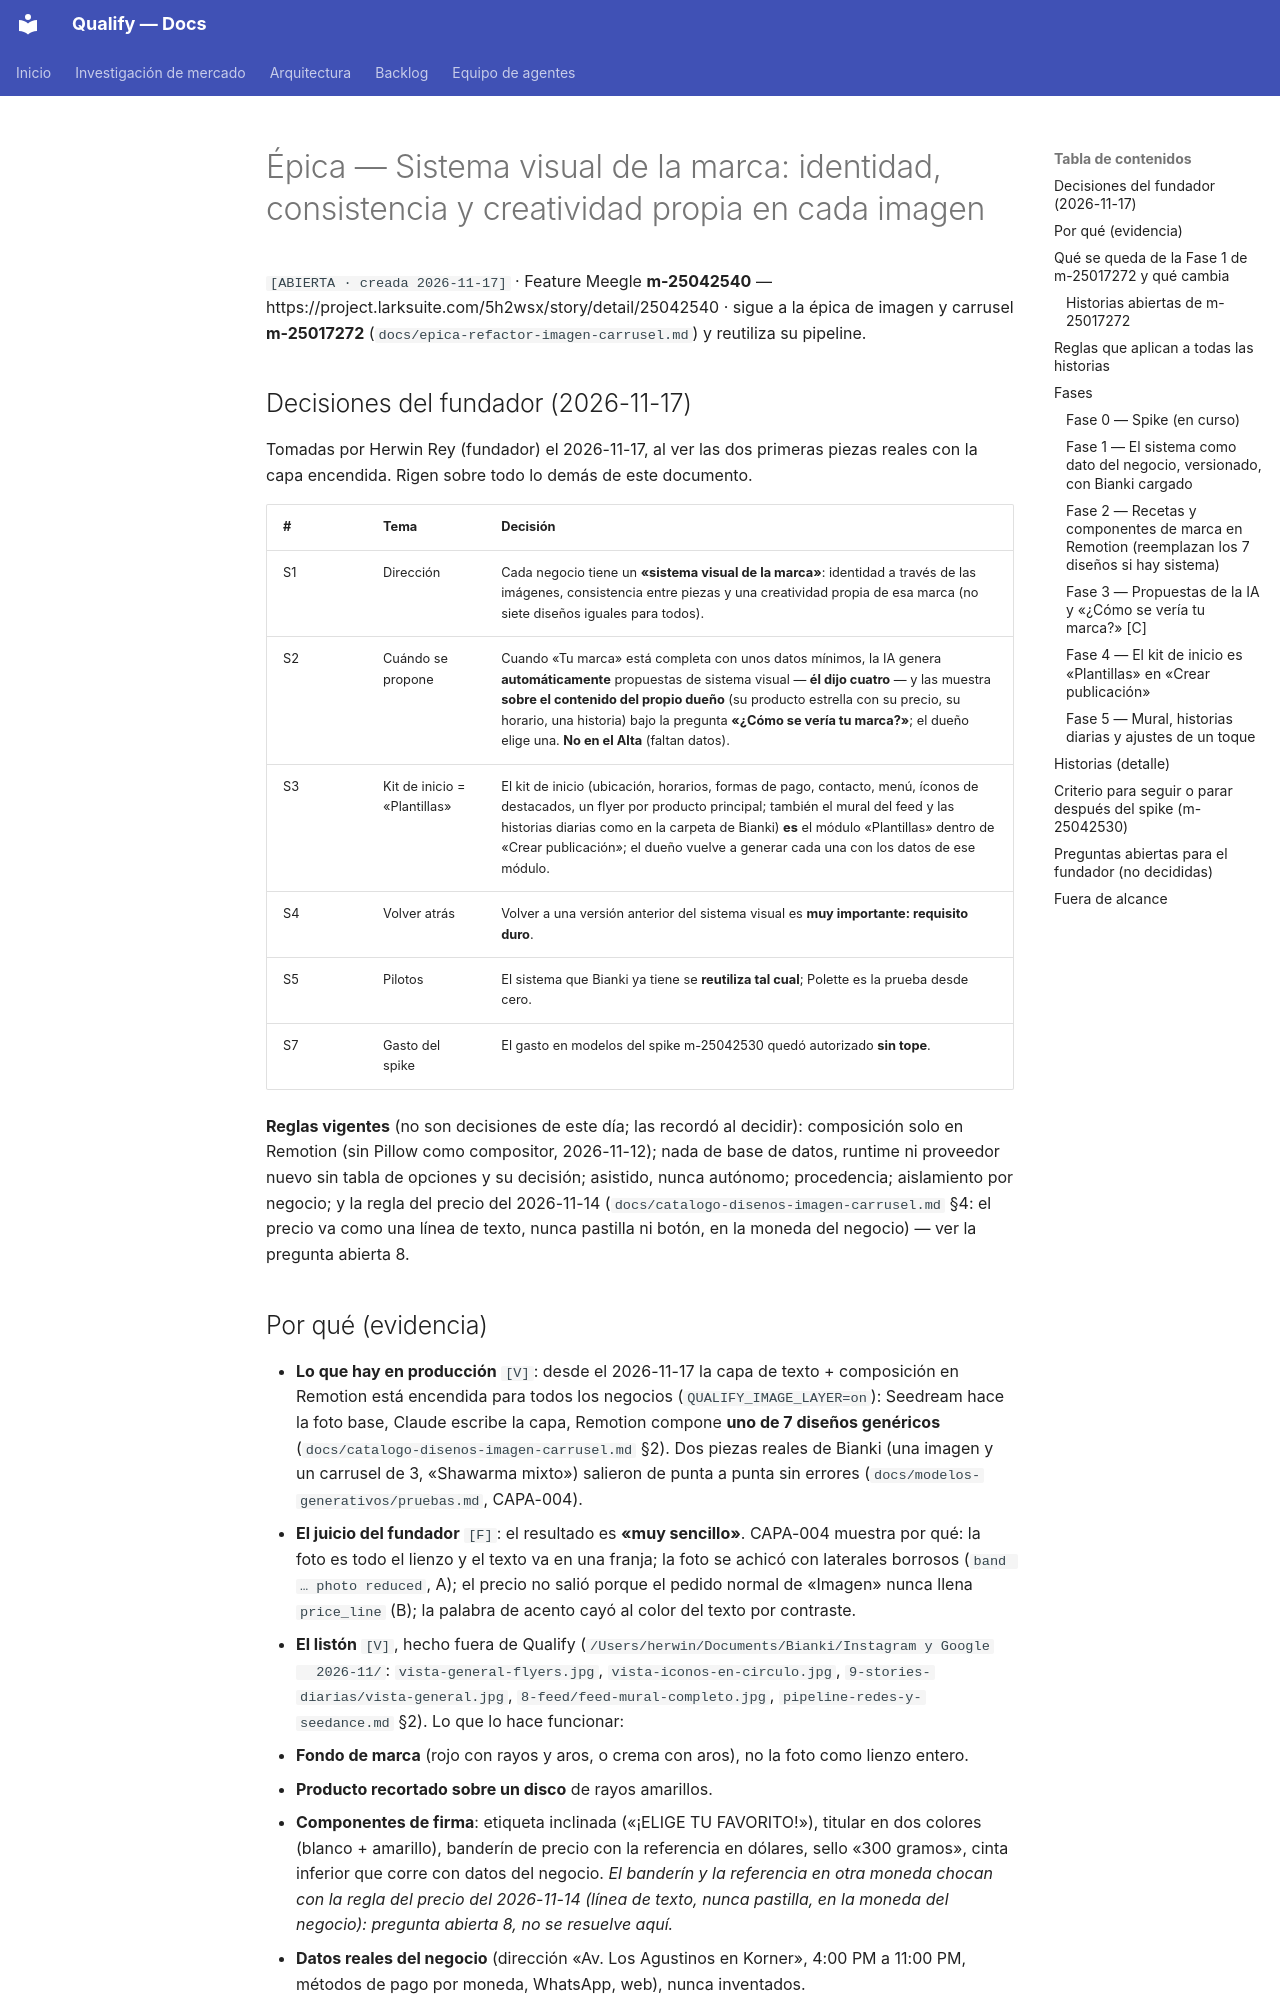

repository: AttitudeFactory/Qualify · page: epica-sistema-visual-marca/index.html · generator: mkdocs

# Épica — Sistema visual de la marca: identidad, consistencia y creatividad propia en cada imagen

`[ABIERTA · creada 2026-11-17]` · Feature Meegle **m-25042540** —
https://project.larksuite.com/5h2wsx/story/detail/25042540 · sigue a la épica de imagen y carrusel
**m-25017272** (`docs/epica-refactor-imagen-carrusel.md`) y reutiliza su pipeline.

## Decisiones del fundador (2026-11-17)

Tomadas por Herwin Rey (fundador) el 2026-11-17, al ver las dos primeras piezas reales con la capa
encendida. Rigen sobre todo lo demás de este documento.

| # | Tema | Decisión |
|---|---|---|
| S1 | Dirección | Cada negocio tiene un **«sistema visual de la marca»**: identidad a través de las imágenes, consistencia entre piezas y una creatividad propia de esa marca (no siete diseños iguales para todos). |
| S2 | Cuándo se propone | Cuando «Tu marca» está completa con unos datos mínimos, la IA genera **automáticamente** propuestas de sistema visual — **él dijo cuatro** — y las muestra **sobre el contenido del propio dueño** (su producto estrella con su precio, su horario, una historia) bajo la pregunta **«¿Cómo se vería tu marca?»**; el dueño elige una. **No en el Alta** (faltan datos). |
| S3 | Kit de inicio = «Plantillas» | El kit de inicio (ubicación, horarios, formas de pago, contacto, menú, íconos de destacados, un flyer por producto principal; también el mural del feed y las historias diarias como en la carpeta de Bianki) **es** el módulo «Plantillas» dentro de «Crear publicación»; el dueño vuelve a generar cada una con los datos de ese módulo. |
| S4 | Volver atrás | Volver a una versión anterior del sistema visual es **muy importante: requisito duro**. |
| S5 | Pilotos | El sistema que Bianki ya tiene se **reutiliza tal cual**; Polette es la prueba desde cero. |
| S7 | Gasto del spike | El gasto en modelos del spike m-25042530 quedó autorizado **sin tope**. |

**Reglas vigentes** (no son decisiones de este día; las recordó al decidir): composición solo en
Remotion (sin Pillow como compositor, 2026-11-12); nada de base de datos, runtime ni proveedor
nuevo sin tabla de opciones y su decisión; asistido, nunca autónomo; procedencia; aislamiento por
negocio; y la regla del precio del 2026-11-14 (`docs/catalogo-disenos-imagen-carrusel.md` §4: el
precio va como una línea de texto, nunca pastilla ni botón, en la moneda del negocio) — ver la
pregunta abierta 8.
